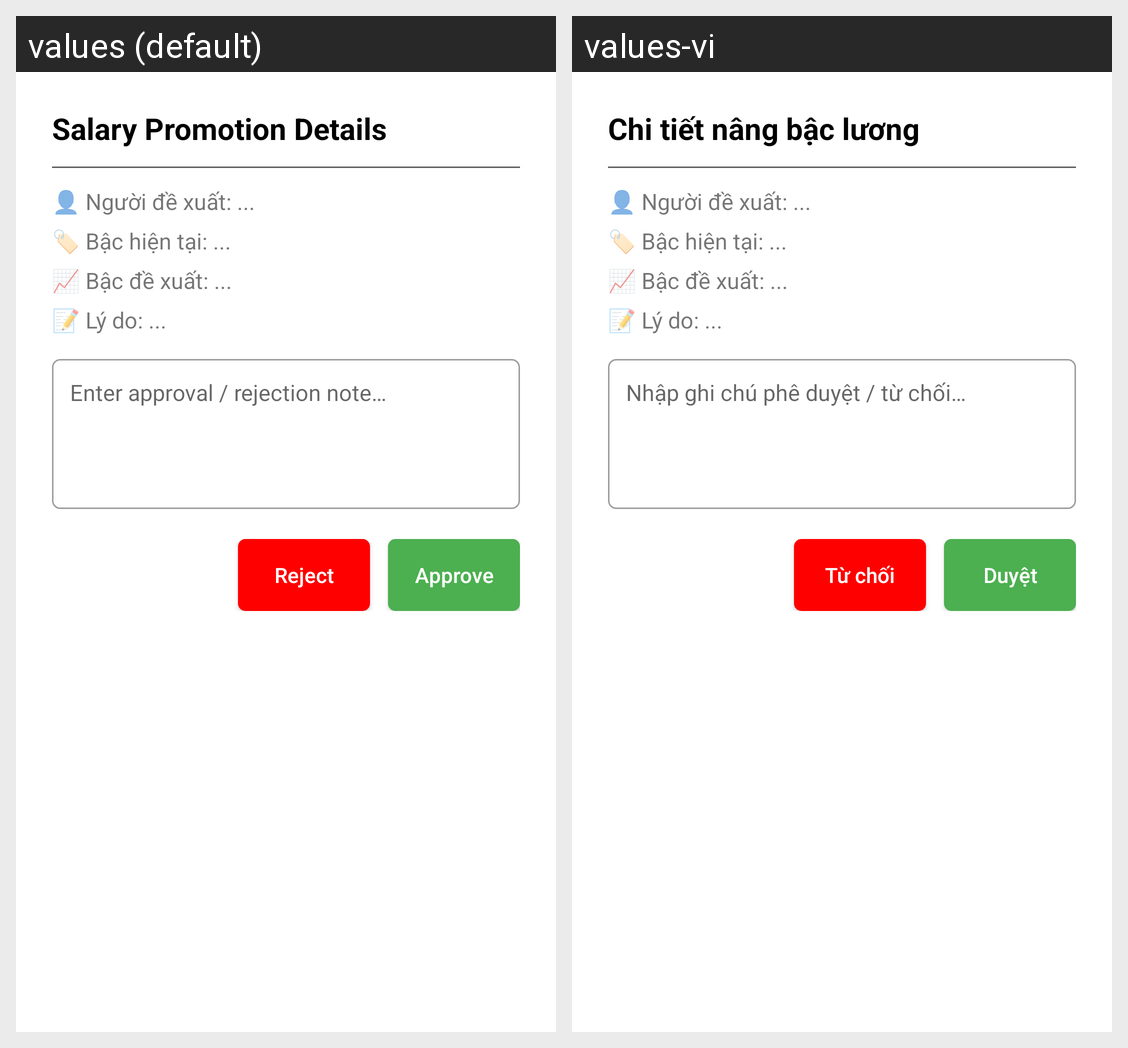

The same Android screen rendered under two of its app's locales, left to right. List the strings drawn on it with the default value and each locale's translation.
Android screen res/layout/dialog_salary_promotion_detail.xml rendered under 2 locales, left to right: values (default), values-vi. Device: Nexus 5 (rendered at 1080×1920; each locale shown at half size, 540×960, under a caption strip naming it); theme Theme.PersonnelManagerApp.
Strings drawn on this screen, with the default value and each locale's value (text and hints the layout hard-codes, and strings that could not be matched under every locale, appear in the picture but are not listed):

salary_promotion_detail
  values: Salary Promotion Details
  values-vi: Chi tiết nâng bậc lương

hint_enter_approval_rejection_note
  values: Enter approval / rejection note…
  values-vi: Nhập ghi chú phê duyệt / từ chối…

reject
  values: Reject
  values-vi: Từ chối

approve
  values: Approve
  values-vi: Duyệt
